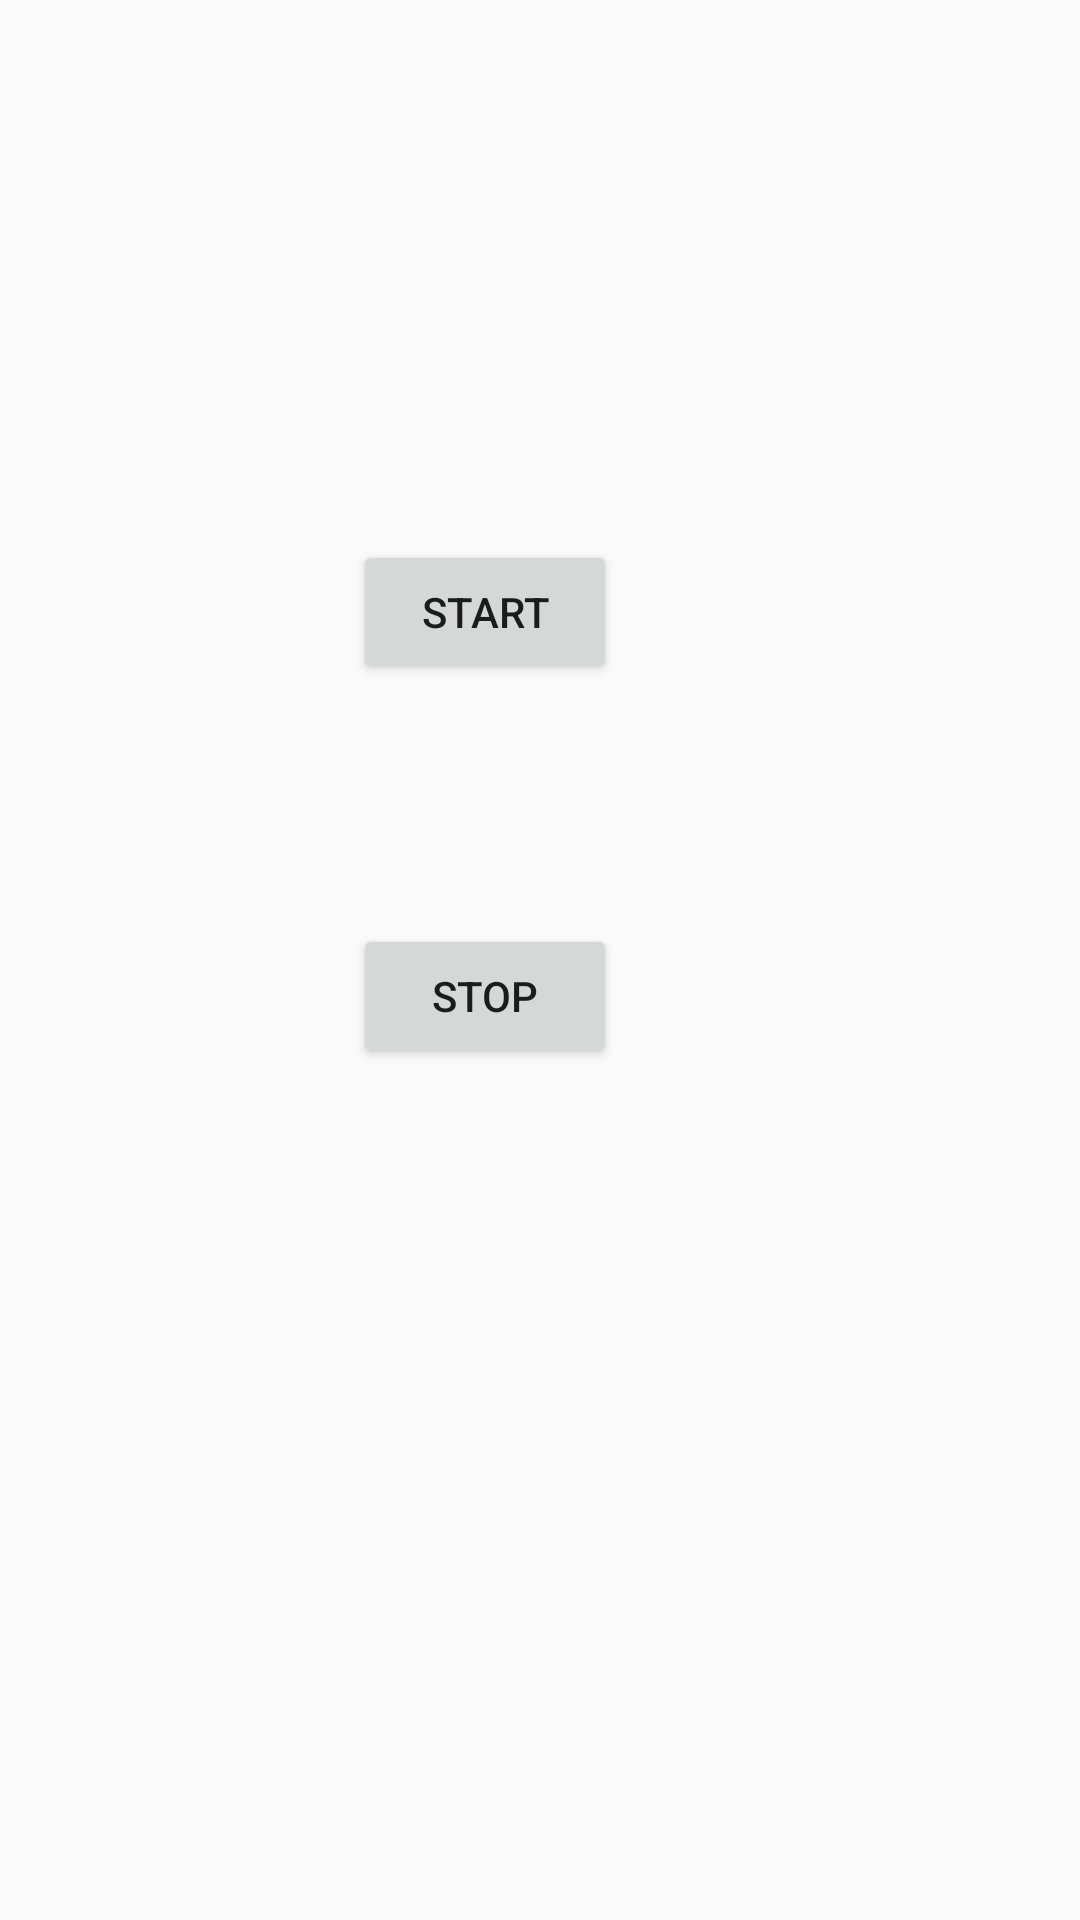

Reconstruct the res/layout file that produces this screen, plus the resources it refers to.
<!-- AndroidManifest.xml: application theme Theme.Project_SE150664 -->
<!-- res/layout/activity_notification.xml -->
<?xml version="1.0" encoding="utf-8"?>
<android.support.constraint.ConstraintLayout xmlns:android="http://schemas.android.com/apk/res/android"
    xmlns:app="http://schemas.android.com/apk/res-auto"
    xmlns:tools="http://schemas.android.com/tools"
    android:layout_width="match_parent"
    android:layout_height="match_parent"
    tools:context=".Notification.NotificationActivity">

    <Button
        android:id="@+id/stop"
        android:layout_width="wrap_content"
        android:layout_height="wrap_content"
        android:layout_marginTop="80dp"
        android:text="Stop"
        app:layout_constraintBottom_toBottomOf="parent"
        app:layout_constraintEnd_toEndOf="@+id/start"
        app:layout_constraintHorizontal_bias="1.0"
        app:layout_constraintStart_toStartOf="@+id/start"
        app:layout_constraintTop_toBottomOf="@+id/start"
        app:layout_constraintVertical_bias="0.0" />

    <Button
        android:id="@+id/start"
        android:layout_width="wrap_content"
        android:layout_height="wrap_content"
        android:layout_marginTop="180dp"
        android:text="Start"
        app:layout_constraintEnd_toEndOf="parent"
        app:layout_constraintHorizontal_bias="0.432"
        app:layout_constraintStart_toStartOf="parent"
        app:layout_constraintTop_toTopOf="parent" />
</android.support.constraint.ConstraintLayout>
<!-- resources referenced by this layout -->
<resources>
  <style name="Theme.Project_SE150664" parent="Theme.AppCompat.Light.DarkActionBar">
          
          <item name="colorPrimary">@color/purple_500</item>
          <item name="colorPrimaryDark">@color/purple_700</item>
          <item name="colorAccent">@color/teal_200</item>
          
      </style>
  <!-- not gathered from this repository: default colours our renderer supplied (Android Studio template values) -->
  <color name="purple_500">#FF6200EE</color>
  <color name="purple_700">#FF3700B3</color>
  <color name="teal_200">#FF03DAC5</color>
</resources>
